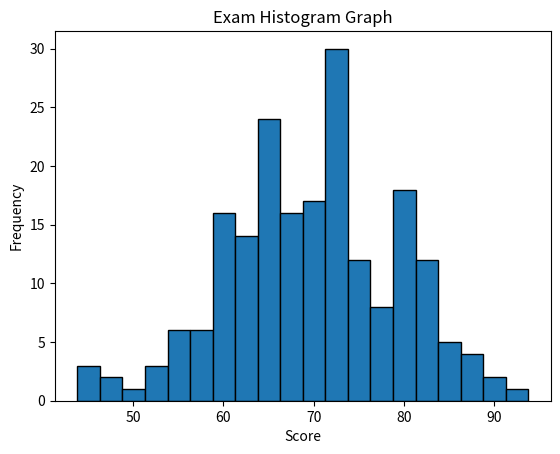

Write Python code to recreate this figure.
#Histogram plotting
import matplotlib.pyplot as plt
import numpy as np
exam = np.random.normal(70, 10, 200)
plt.hist(exam, bins=20, edgecolor ='black')
plt.title("Exam Histogram Graph")
plt.xlabel("Score")
plt.ylabel("Frequency")
plt.show()
